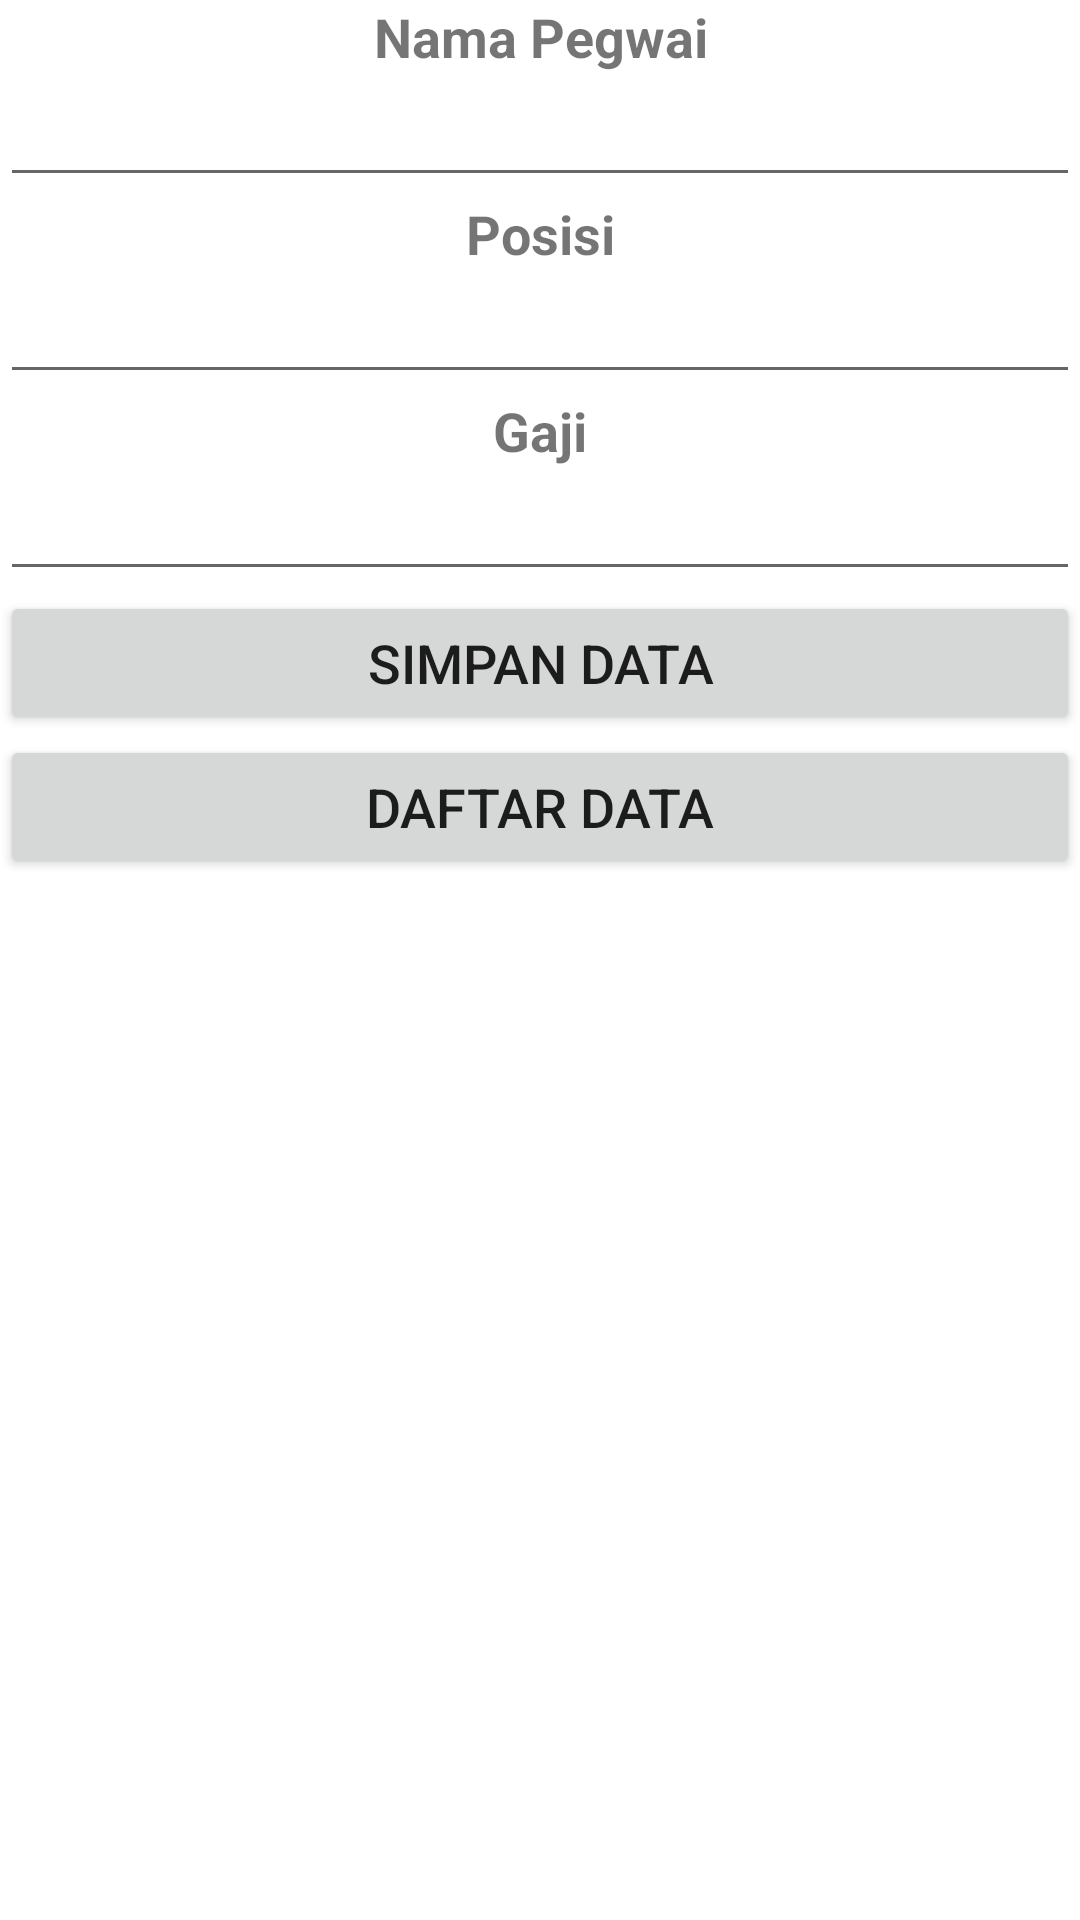

Reconstruct the res/layout file that produces this screen, plus the resources it refers to.
<!-- AndroidManifest.xml: application theme Theme.MySqlCRUD -->
<!-- res/layout/activity_main.xml -->
<?xml version="1.0" encoding="utf-8"?>
<androidx.constraintlayout.widget.ConstraintLayout xmlns:android="http://schemas.android.com/apk/res/android"
    xmlns:app="http://schemas.android.com/apk/res-auto"
    xmlns:tools="http://schemas.android.com/tools"
    android:layout_width="match_parent"
    android:layout_height="match_parent"
    tools:context=".MainActivity" >

    <LinearLayout
        android:layout_width="match_parent"
        android:layout_height="match_parent"
        android:orientation="vertical">

        <TextView
            android:id="@+id/textView"
            android:layout_width="match_parent"
            android:layout_height="wrap_content"
            android:text="Nama Pegwai"
            android:textAlignment="center"
            android:textSize="18sp"
            android:textStyle="bold" />

        <EditText
            android:id="@+id/editTextName"
            android:layout_width="match_parent"
            android:layout_height="wrap_content"
            android:ems="10"
            android:inputType="textPersonName"
            android:textSize="18sp" />

        <TextView
            android:id="@+id/textView2"
            android:layout_width="match_parent"
            android:layout_height="wrap_content"
            android:text="Posisi"
            android:textAlignment="center"
            android:textSize="18sp"
            android:textStyle="bold" />

        <EditText
            android:id="@+id/editTextDesg"
            android:layout_width="match_parent"
            android:layout_height="wrap_content"
            android:ems="10"
            android:inputType="textPersonName"
            android:textSize="18sp" />

        <TextView
            android:id="@+id/textView3"
            android:layout_width="match_parent"
            android:layout_height="wrap_content"
            android:text="Gaji"
            android:textAlignment="center"
            android:textSize="18sp"
            android:textStyle="bold" />

        <EditText
            android:id="@+id/editTextSalary"
            android:layout_width="match_parent"
            android:layout_height="wrap_content"
            android:ems="10"
            android:inputType="textPersonName"
            android:textSize="18sp" />

        <Button
            android:id="@+id/btn_simpan"
            android:layout_width="match_parent"
            android:layout_height="wrap_content"
            android:text="Simpan Data"
            android:textSize="18sp" />

        <Button
            android:id="@+id/btn_daftar"
            android:layout_width="match_parent"
            android:layout_height="wrap_content"
            android:text="Daftar Data"
            android:textSize="18sp" />
    </LinearLayout>
</androidx.constraintlayout.widget.ConstraintLayout>
<!-- resources referenced by this layout -->
<resources>
  <style name="Theme.MySqlCRUD" parent="Theme.MaterialComponents.DayNight.DarkActionBar">
          
          <item name="colorPrimary">@color/purple_500</item>
          <item name="colorPrimaryVariant">@color/purple_700</item>
          <item name="colorOnPrimary">@color/white</item>
          
          <item name="colorSecondary">@color/teal_200</item>
          <item name="colorSecondaryVariant">@color/teal_700</item>
          <item name="colorOnSecondary">@color/black</item>
          
          <item name="android:statusBarColor" tools:targetApi="l">?attr/colorPrimaryVariant</item>
          
      </style>
  <!-- not gathered from this repository: default colours our renderer supplied (Android Studio template values) -->
  <color name="purple_500">#FF6200EE</color>
  <color name="purple_700">#FF3700B3</color>
  <color name="teal_200">#FF03DAC5</color>
  <color name="teal_700">#FF018786</color>
  <color name="black">#FF000000</color>
  <color name="white">#FFFFFFFF</color>
</resources>
